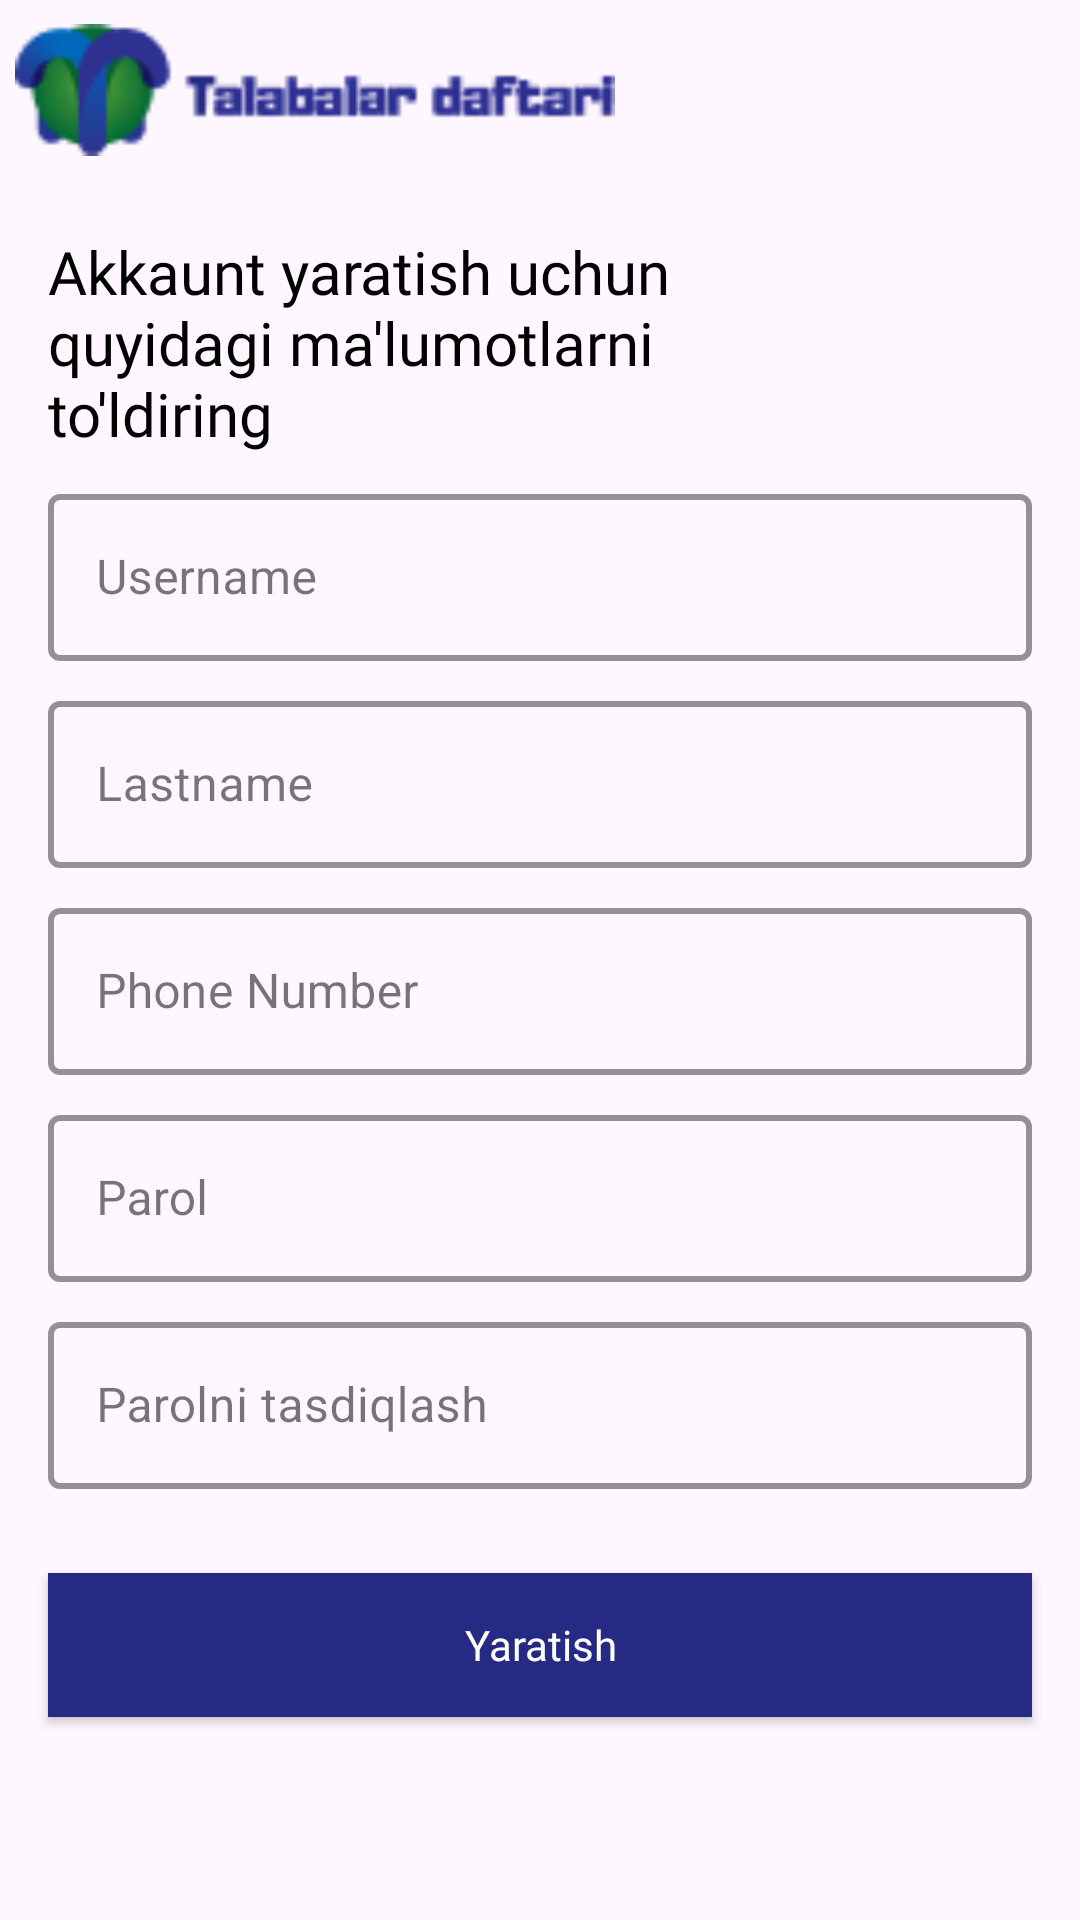

Android layout source for this screen:
<!-- AndroidManifest.xml: application theme Theme.TDCleanHilt -->
<!-- res/layout/fragment_create_user.xml -->
<?xml version="1.0" encoding="utf-8"?>
<androidx.core.widget.NestedScrollView xmlns:android="http://schemas.android.com/apk/res/android"
    xmlns:tools="http://schemas.android.com/tools"
    android:layout_width="match_parent"
    xmlns:app="http://schemas.android.com/apk/res-auto"
    android:fillViewport="true"
    android:layout_height="match_parent"
    tools:context=".presentation.fragment.auth.CreateUserFragment">

    <androidx.constraintlayout.widget.ConstraintLayout
        android:layout_width="match_parent"
        android:layout_height="match_parent">
        <androidx.constraintlayout.utils.widget.ImageFilterView
            android:id="@+id/iconImageAuth"
            android:layout_width="200dp"
            android:layout_height="50dp"
            app:layout_constraintTop_toTopOf="parent"
            app:layout_constraintStart_toStartOf="parent"
            android:layout_marginStart="5dp"
            android:layout_marginTop="5dp"
            app:srcCompat="@drawable/icon_appname"
            />
        <TextView
            android:id="@+id/bio"
            android:layout_width="match_parent"
            android:layout_height="wrap_content"
            android:text="Akkaunt yaratish uchun quyidagi ma'lumotlarni to'ldiring"
            android:textSize="20sp"
            android:textColor="@color/black"
            android:layout_marginStart="16dp"
            android:layout_marginEnd="88dp"
            android:layout_marginTop="77dp"
            android:fontFamily="@font/inter"
            app:layout_constraintTop_toTopOf="parent"
            />
        <com.google.android.material.textfield.TextInputLayout
            android:id="@+id/username_text_input"
            style="@style/LoginTextInputLayoutStyle"
            android:layout_width="match_parent"
            android:layout_marginTop="8dp"
            android:layout_height="wrap_content"
            app:layout_constraintTop_toBottomOf="@+id/bio"
            android:layout_marginHorizontal="16dp"
            app:cursorColor="@color/button_bg"
            >

            <com.google.android.material.textfield.TextInputEditText
                android:id="@+id/user_name_edit_text"
                android:layout_width="match_parent"
                android:layout_height="wrap_content"
                android:hint="Username" />
        </com.google.android.material.textfield.TextInputLayout>
        <com.google.android.material.textfield.TextInputLayout
            android:id="@+id/lastname_text_input"
            style="@style/LoginTextInputLayoutStyle"
            android:layout_width="match_parent"
            android:layout_marginTop="8dp"
            android:layout_height="wrap_content"
            app:layout_constraintTop_toBottomOf="@+id/username_text_input"
            android:layout_marginHorizontal="16dp"
            app:cursorColor="@color/button_bg"
            >

            <com.google.android.material.textfield.TextInputEditText
                android:id="@+id/last_name_edit_text"
                android:layout_width="match_parent"
                android:layout_height="wrap_content"
                android:hint="Lastname" />
        </com.google.android.material.textfield.TextInputLayout>
        <com.google.android.material.textfield.TextInputLayout
            android:id="@+id/phoneNumber_text_input"
            style="@style/LoginTextInputLayoutStyle"
            android:layout_width="match_parent"
            android:layout_marginTop="8dp"
            android:layout_height="wrap_content"
            app:layout_constraintTop_toBottomOf="@+id/lastname_text_input"
            android:layout_marginHorizontal="16dp"
            app:cursorColor="@color/button_bg"
            >

            <com.google.android.material.textfield.TextInputEditText
                android:id="@+id/phoneNumber_edit_text"
                android:layout_width="match_parent"
                android:layout_height="wrap_content"
                android:hint="Phone Number"
                android:inputType="phone"/>
        </com.google.android.material.textfield.TextInputLayout>
        <com.google.android.material.textfield.TextInputLayout
            android:id="@+id/password1_text_input"
            style="@style/LoginTextInputLayoutStyle"
            android:layout_width="match_parent"
            android:layout_marginTop="8dp"
            android:layout_height="wrap_content"
            app:layout_constraintTop_toBottomOf="@+id/phoneNumber_text_input"
            android:layout_marginHorizontal="16dp"
            app:cursorColor="@color/button_bg"
            >

            <com.google.android.material.textfield.TextInputEditText
                android:id="@+id/password1_edit_text"
                android:layout_width="match_parent"
                android:layout_height="wrap_content"
                android:hint="Parol"
                android:inputType="textPassword"/>
        </com.google.android.material.textfield.TextInputLayout>
        <com.google.android.material.textfield.TextInputLayout
            android:id="@+id/password2_text_input"
            style="@style/LoginTextInputLayoutStyle"
            android:layout_width="match_parent"
            android:layout_marginTop="8dp"
            android:layout_height="wrap_content"
            app:layout_constraintTop_toBottomOf="@+id/password1_text_input"
            android:layout_marginHorizontal="16dp"
            app:cursorColor="@color/button_bg"
            >

            <com.google.android.material.textfield.TextInputEditText
                android:id="@+id/password2_edit_text"
                android:layout_width="match_parent"
                android:layout_height="wrap_content"
                android:hint="Parolni tasdiqlash"
                android:inputType="textPassword"/>
        </com.google.android.material.textfield.TextInputLayout>
        <Button
            android:id="@+id/yaratish"
            android:layout_width="match_parent"
            android:layout_height="wrap_content"
            android:background="#262A85"
            android:layout_marginTop="28dp"
            android:text="Yaratish"
            android:fontFamily="@font/inter"
            android:textAllCaps="false"
            android:textColor="@color/white"
            app:layout_constraintTop_toBottomOf="@+id/password2_text_input"
            android:layout_marginHorizontal="16dp"
            />
        <ProgressBar
            android:visibility="invisible"
            android:id="@+id/progressRG"
            android:layout_width="match_parent"
            android:layout_height="wrap_content"
            android:layout_marginTop="28dp"
            android:text="Ro'yhatdan o'tish"
            android:textAllCaps="false"
            android:fontFamily="@font/inter"
            android:textColor="@color/white"
            app:layout_constraintTop_toBottomOf="@+id/password2_text_input"
            android:layout_marginHorizontal="16dp"/>
    </androidx.constraintlayout.widget.ConstraintLayout>

</androidx.core.widget.NestedScrollView>
<!-- resources referenced by this layout -->
<resources>
  <color name="black">#FF000000</color>
  <color name="button_bg">#262A85</color>
  <color name="white">#FFFFFFFF</color>
  <!-- drawable icon_appname: png bitmap (drawable, 3583 bytes) -->
  <style name="LoginTextInputLayoutStyle" parent="Widget.MaterialComponents.TextInputLayout.OutlinedBox">
          <item name="boxStrokeColor">#262A85</item>
          <item name="boxStrokeWidth">2dp</item>
      </style>
  <style name="Theme.TDCleanHilt" parent="Base.Theme.TDCleanHilt" />
  <style name="Base.Theme.TDCleanHilt" parent="Theme.Material3.DayNight.NoActionBar">
          
          
      </style>
</resources>
